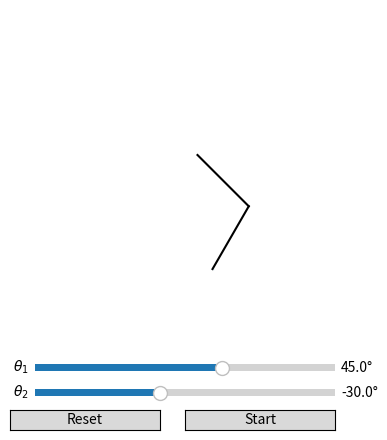

Generate this figure with matplotlib:
"""Doppelpendel
------------
Visualisiert ist ein ebenes Doppelpendel in Anwesenheit der konstanten Schwerkraft. Ueber die Slider koennen die Anfangswinkel
ausgewaehlt werden. Durch START wird die Animation gestartet, wer haette es gedacht. Bitte nicht die Slider verstellen,
waehrend die Animation laeuft.

Einstellungen in der main()-Funktion:
- theta1_0: Anfangswinkel Pendel 1 [Grad]
- theta2_0: Anfangswinkel Pendel 2 [Grad]
- dot_theta1_0: Anfangswinkelgeschwindigkeit Pendel 1 [Grad/s]
- dot_theta2_0: Anfangswinkelgeschwindigkeit Pendel 2 [Grad/s]
- l1: Laenge Pendel 1 [m]
- l2: Laenge Pendel 2 [m]
- m1: Masse am Pendel 1 [kg]
- m2: Masse am Pendel 2 [kg]
- g: Erdbeschleunigung [m/s^2]
- T: Maximale Zeit [s]
- N: Diskretisierungszahl
- eraseTrace: Gezeichnete Spur vom Pendel 2 dynamisch loeschen

Nutzung:
- Ggf. oben genannte Parameter individuell in der main()-Funktion einstellen
- An den Reglern koennen die folgenden Groessen eingestellt werden:
  * theta1: Winkel vom Pendel 1
  * theta2: Winkel vom Pendel 2
- Werte an den Slidern einstellen
- START-Button startet die Animation
- RESET-Button stoppt Animation
- Bitte nicht mehrfach nacheinander auf die Buttons klicken :)
"""


import numpy as np
from matplotlib import pyplot as plt
from scipy.integrate import odeint
from matplotlib import animation
from matplotlib.widgets import Slider, Button


def get_position(l1, theta1, l2=0, theta2=0):
    """Position der Masse 1/2 als Funktion der Winkel. Fuer l2=0 wird Position der ersten Masse berechnet, sonst die der
    Masse 2.

    Parameter
    ---------
    l1 : flaot
        Laenge Pendel 1

    theta1 : float
        Winkel vom Pendel 1 im Gradmass

    l2 : float
        Laenge Pendel 2

     theta2 : float
        Winkel vom Pendel 2 im Gradmass

    Return
    ------
    x, y : float
        Position der jeweiligen Masse 1 bzw. 2
    """
    x = l1*np.sin(theta1*np.pi/180) + l2*np.sin(theta2*np.pi/180)
    y = -l1*np.cos(theta1*np.pi/180) - l2*np.cos(theta2*np.pi/180)

    return x, y


def deriv(y, t, l1, l2, m1, m2, g):
    """Bewegungsgleichung fuer Doppelpendel als DGL erster Ordnung: y(t):=(theta1(t), theta1'(t), theta2(t), theta2'(t)).

    Parameter
    ---------
    y : numpy array
        Daten y(t):=(theta1(t), theta1'(t), theta2(t), theta2'(t)) fuer aktuellen Zeitschritt

    t : numpy array
        Zeitenarray

    l1, l2 : float
        Laenge Pendel 1, 2

    m1, m2 : float
        Masse am Pendel 1, 2

    g : float
        Erdbeschleunigung

    Return
    ------
    Rechte Seite der DGL 1. Ordnung
    """

    return np.array([
        y[1],

        (m2*g*np.sin(y[2])*np.cos(y[0]-y[2]) - m2*np.sin(y[0]-y[2])*(l1*y[1]**2*np.cos(y[0]-y[2])+l2*y[3]**2)\
         - (m1+m2)*g*np.sin(y[0])) / (l1*(m1 + m2*np.sin(y[0]-y[2])**2)),

        y[3],

        ((m1+m2)*(l1*y[1]**2*np.sin(y[0]-y[2])-g*np.sin(y[2])+g*np.sin(y[0])*np.cos(y[0]-y[2]))\
         + m2*l2*y[3]**2*np.sin(y[0]-y[2])*np.cos(y[0]-y[2])) / (l2*(m1 + m2*np.sin(y[0]-y[2])**2))
    ])


def animate(i, theta1_t, theta2_t, l1, l2, line1, line2, trace, eraseTrace):
    """Animiert Pendel und trace

    Parameter
    ---------
    i : int
        Position der Zeit t im Zeit-array time[i]
        Ausgeloest durch frames=N in FuncAnimation

    theta1_t, theta2_t : numpy array
        Array aus den Winkeln - Loesung der BGL

    l1, l2 : float
        Laenge Pendel 1, 2

    line1, line2 : matplotlib plot
        Linie fuer Pendel 1, 2

    trace : matplotlib plot
        Spur, die von Masse 2 gezeichnet wird

    eraseTrace : bool
        Spur dynamisch loeschen
    """

    x1, y1 = get_position(l1, theta1_t*180/np.pi)
    x2, y2 = get_position(l1, theta1_t*180/np.pi, l2, theta2_t*180/np.pi)
    line1.set_xdata([0, x1[i]])
    line1.set_ydata([0, y1[i]])
    line2.set_xdata([x1[i], x2[i]])
    line2.set_ydata([y1[i], y2[i]])
    line1.set_visible(True)
    line2.set_visible(True)
    if eraseTrace:
        if i > 100:
            trace.set_xdata(x2[i-100:i])
            trace.set_ydata(y2[i-100:i])
        else:
            trace.set_xdata(x2[:i])
            trace.set_ydata(y2[:i])
    else:
        trace.set_xdata(x2[:i])
        trace.set_ydata(y2[:i])

    return line1, line2, trace,


def main():
    # Aenderbare Parameter
    theta1_0 = 45                                                                       # Anfangswinkel Pendel 1
    theta2_0 = -30                                                                      # Anfangswinkel Pendel 2
    dot_theta1_0 = 0                                                                    # Anfangswinkelgeschwindigkeit Pen. 1
    dot_theta2_0 = 0                                                                    # Anfangswinkelgeschwindigkeit Pen. 2
    l1 = 1                                                                              # Laenge Pendel 1
    l2 = 1                                                                              # Laenge Pendel 2
    m1 = 1                                                                              # Masse 1
    m2 = 1                                                                              # Masse 2
    g = 9.81                                                                            # Erdbeschleunigung
    T = 10                                                                              # Gesamtzeit
    N = 1000                                                                            # Diskretisierungszahl
    eraseTrace = True                                                                   # Spur dynamisch loeschen
    # Aenderbare Parameter -- ENDE

    print(__doc__)
    labels = ["theta1_0", "theta2_0", "dot_theta1_0", "dot_theta2_0", "l1", "l2", "m1", "m2", "g", "T", "N", "eraseTrace"]
    values = [theta1_0, theta2_0, dot_theta1_0, dot_theta2_0, l1, l2, m1, m2, g, T, N, eraseTrace]
    print("Aktuelle Parameter:")
    for lab, val in zip(labels, values):
        print(lab, " = ", val)

    # Initialisiere Plotfenster
    fig = plt.figure("Mechanik/Doppelpendel.py", figsize=(10,5))
    #fig.canvas.set_window_title("Mechanik/Doppelpendel.py")
    ax = fig.add_subplot(111, aspect="equal")
    fig.subplots_adjust(bottom=0.3)                                                     # Platz fuer Regler

    # Doppelpendel
    x1, y1 = get_position(l1, theta1_0)
    x2, y2 = get_position(l1, theta1_0, l2, theta2_0)
    trace, = ax.plot(x2, y2, marker=".", c="C0", markersize=1, alpha=.1)
    line1, = ax.plot([0, x1], [0, y1], c="k", zorder=0)
    line2, = ax.plot([x1, x2], [y1, y2], c="k", zorder=0)

    # BGL loesen
    y0 = np.array([theta1_0*np.pi/180, dot_theta1_0*np.pi/180, theta2_0*np.pi/180, dot_theta2_0*np.pi/180])
    t = np.linspace(0, T, N)
    y = odeint(deriv, y0, t, args=(l1, l2, m1, m2, g))

    theta1_t = y[:, 0]
    theta2_t = y[:, 2]

    # Initialisiere Slider, Button
    axTheta1 = plt.axes([0.35, 0.15, 0.3, 0.03])
    theta1Slider = Slider(axTheta1, r"$\theta_1$", -180, 180, valinit=theta1_0, valfmt="%1.1f" + "°")
    axTheta2 = plt.axes([0.35, 0.1, 0.3, 0.03])
    theta2Slider = Slider(axTheta2, r"$\theta_2$", -180, 180, valinit=theta2_0, valfmt="%1.1f" + "°")
    axStart = plt.axes([0.5, 0.04, 0.15, 0.04])
    startButton = Button(axStart, "Start", hovercolor="0.975")
    axReset = plt.axes([0.325, 0.04, 0.15, 0.04])
    resetButton = Button(axReset, "Reset", hovercolor="0.975")

    def update(val):
        """Slider update Funktion
        """

        theta1 = theta1Slider.val
        theta2 = theta2Slider.val
        x1, y1 = get_position(l1, theta1)
        x2, y2 = get_position(l1, theta1, l2, theta2)

        line1.set_xdata([0, x1])
        line1.set_ydata([0, y1])
        line2.set_xdata([x1, x2])
        line2.set_ydata([y1, y2])
        trace.set_xdata(x2)
        trace.set_ydata(y2)

    def start(val):
        """Startet Animation auf Klick des Start-Buttons
        """

        theta1 = theta1Slider.val
        theta2 = theta2Slider.val

        # BGL loesen
        y0 = np.array([theta1*np.pi/180, dot_theta1_0*np.pi/180, theta2*np.pi/180, dot_theta2_0*np.pi/180])
        t = np.linspace(0, T, N)
        y = odeint(deriv, y0, t, args=(l1, l2, m1, m2, g))

        theta1_t = y[:, 0]
        theta2_t = y[:, 2]
        line1.set_visible(False)
        line2.set_visible(False)
        global anim                                                                     # damit Animation gestoppt
                                                                                        # werden kann ausserhalb
        anim = animation.FuncAnimation(fig, animate, frames=N, interval=10, blit=True,
                                        fargs=(theta1_t, theta2_t, l1, l2, line1, line2, trace, eraseTrace))

    def reset(event):
        """Wird aufgerufen bei Reset-Button-Klick. Setzt Slider auf Default
        zurueck und stoppt Animation.
        """

        theta1Slider.reset()
        theta2Slider.reset()
        try:
            anim.event_source.stop()                                                    # Stoppt Animation
        except:
            pass

    theta1Slider.on_changed(update)
    theta2Slider.on_changed(update)
    startButton.on_clicked(start)
    resetButton.on_clicked(reset)

    # Achseneinstellungen
    lmax = l1 + l2
    ax.set_xlim([-lmax, lmax])
    ax.set_ylim([-lmax, lmax])
    ax.axis("off")

    plt.show()

if __name__ == "__main__":
    main()
